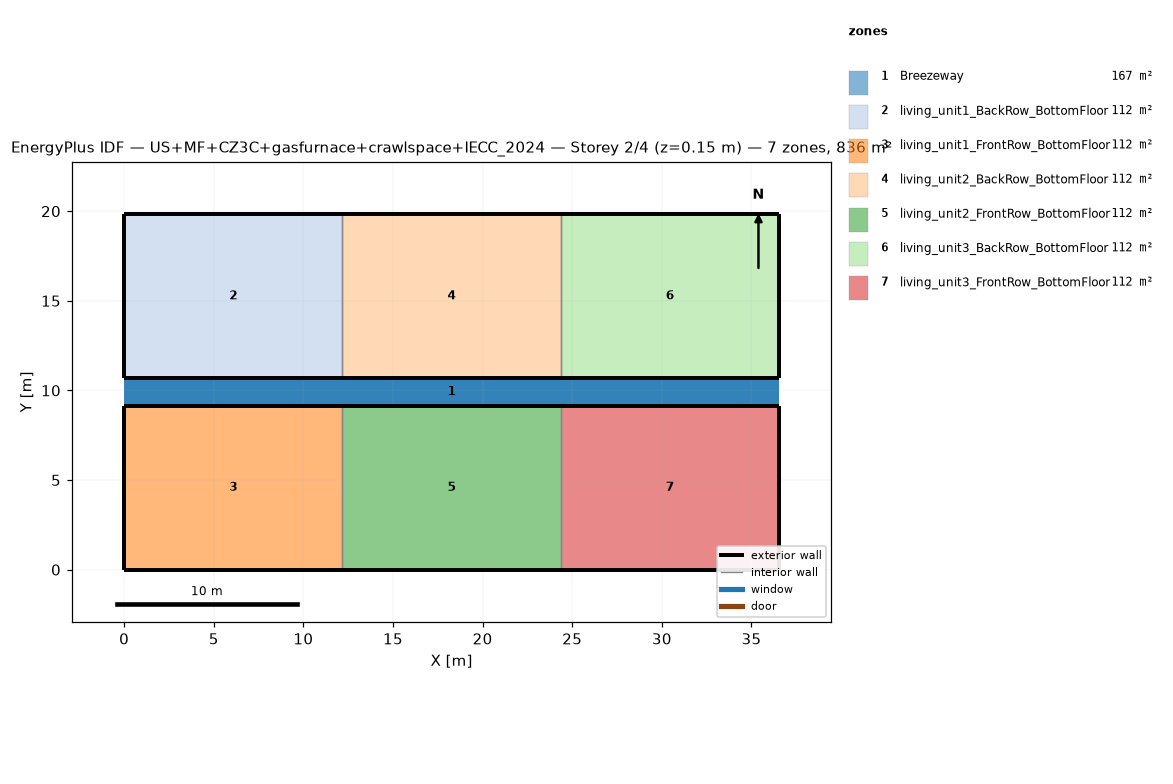
=== STOREY PLAN SPEC (per zone: floor XY polygon, exterior-wall plan segments, windows/doors) ===
zone 1: Breezeway  (167.0 m²)
  floor: (36.54, 9.16) (0.00, 9.16) (0.00, 10.68) (36.54, 10.68)
  floor: (36.54, 9.16) (0.00, 9.16) (0.00, 10.68) (36.54, 10.68)
  floor: (36.54, 9.16) (0.00, 9.16) (0.00, 10.68) (36.54, 10.68)
zone 2: living_unit1_BackRow_BottomFloor  (111.5 m²)
  floor: (12.18, 10.68) (0.00, 10.68) (0.00, 19.84) (12.18, 19.84)
  exterior wall: (0.00, 10.68) – (12.18, 10.68)  [12.2 m]
  exterior wall: (12.18, 19.84) – (0.00, 19.84)  [12.2 m]
  exterior wall: (0.00, 19.84) – (0.00, 10.68)  [9.2 m]
  interior walls: 1
zone 3: living_unit1_FrontRow_BottomFloor  (111.5 m²)
  floor: (12.18, 0.00) (0.00, 0.00) (0.00, 9.16) (12.18, 9.16)
  exterior wall: (0.00, 0.00) – (12.18, 0.00)  [12.2 m]
  exterior wall: (12.18, 9.16) – (0.00, 9.16)  [12.2 m]
  exterior wall: (0.00, 9.16) – (0.00, 0.00)  [9.2 m]
  interior walls: 1
zone 4: living_unit2_BackRow_BottomFloor  (111.5 m²)
  floor: (24.36, 10.68) (12.18, 10.68) (12.18, 19.84) (24.36, 19.84)
  exterior wall: (12.18, 10.68) – (24.36, 10.68)  [12.2 m]
  exterior wall: (24.36, 19.84) – (12.18, 19.84)  [12.2 m]
  interior walls: 2
zone 5: living_unit2_FrontRow_BottomFloor  (111.5 m²)
  floor: (24.36, 0.00) (12.18, 0.00) (12.18, 9.16) (24.36, 9.16)
  exterior wall: (12.18, 0.00) – (24.36, 0.00)  [12.2 m]
  exterior wall: (24.36, 9.16) – (12.18, 9.16)  [12.2 m]
  interior walls: 2
zone 6: living_unit3_BackRow_BottomFloor  (111.5 m²)
  floor: (36.54, 10.68) (24.36, 10.68) (24.36, 19.84) (36.54, 19.84)
  exterior wall: (24.36, 10.68) – (36.54, 10.68)  [12.2 m]
  exterior wall: (36.54, 10.68) – (36.54, 19.84)  [9.2 m]
  exterior wall: (36.54, 19.84) – (24.36, 19.84)  [12.2 m]
  interior walls: 1
zone 7: living_unit3_FrontRow_BottomFloor  (111.5 m²)
  floor: (36.54, 0.00) (24.36, 0.00) (24.36, 9.16) (36.54, 9.16)
  exterior wall: (24.36, 0.00) – (36.54, 0.00)  [12.2 m]
  exterior wall: (36.54, 0.00) – (36.54, 9.16)  [9.2 m]
  exterior wall: (36.54, 9.16) – (24.36, 9.16)  [12.2 m]
  interior walls: 1

=== DERIVED (storey summary) ===
Building: US+MF+CZ3C+gasfurnace+crawlspace+IECC_2024
Storey: 2 of 4  (floor level z = 0.15 m)
Storey gross floor area: 836.2 m²
Zones on this storey: 7
  - Breezeway: floor 167.0 m²
  - living_unit1_BackRow_BottomFloor: floor 111.5 m²; exterior wall 33.5 m (86.9 m²); WWR 0.0%
  - living_unit1_FrontRow_BottomFloor: floor 111.5 m²; exterior wall 33.5 m (86.9 m²); WWR 0.0%
  - living_unit2_BackRow_BottomFloor: floor 111.5 m²; exterior wall 24.4 m (63.1 m²); WWR 0.0%
  - living_unit2_FrontRow_BottomFloor: floor 111.5 m²; exterior wall 24.4 m (63.1 m²); WWR 0.0%
  - living_unit3_BackRow_BottomFloor: floor 111.5 m²; exterior wall 33.5 m (86.9 m²); WWR 0.0%
  - living_unit3_FrontRow_BottomFloor: floor 111.5 m²; exterior wall 33.5 m (86.9 m²); WWR 0.0%
Zone adjacency (shared interzone walls):
  - living_unit1_BackRow_BottomFloor ↔ living_unit2_BackRow_BottomFloor
  - living_unit1_FrontRow_BottomFloor ↔ living_unit2_FrontRow_BottomFloor
  - living_unit2_BackRow_BottomFloor ↔ living_unit3_BackRow_BottomFloor
  - living_unit2_FrontRow_BottomFloor ↔ living_unit3_FrontRow_BottomFloor